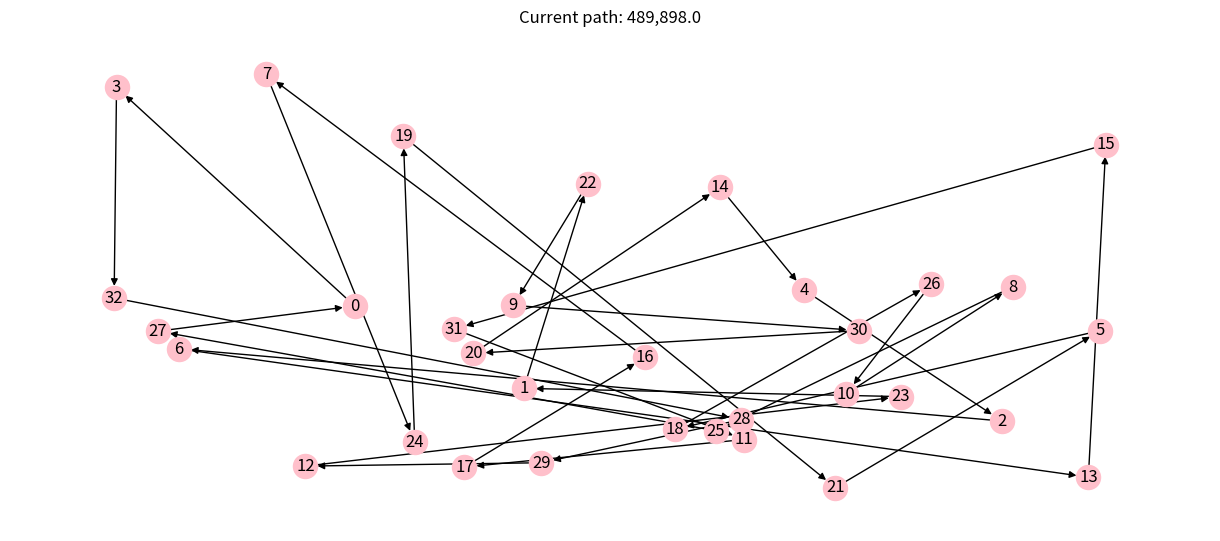
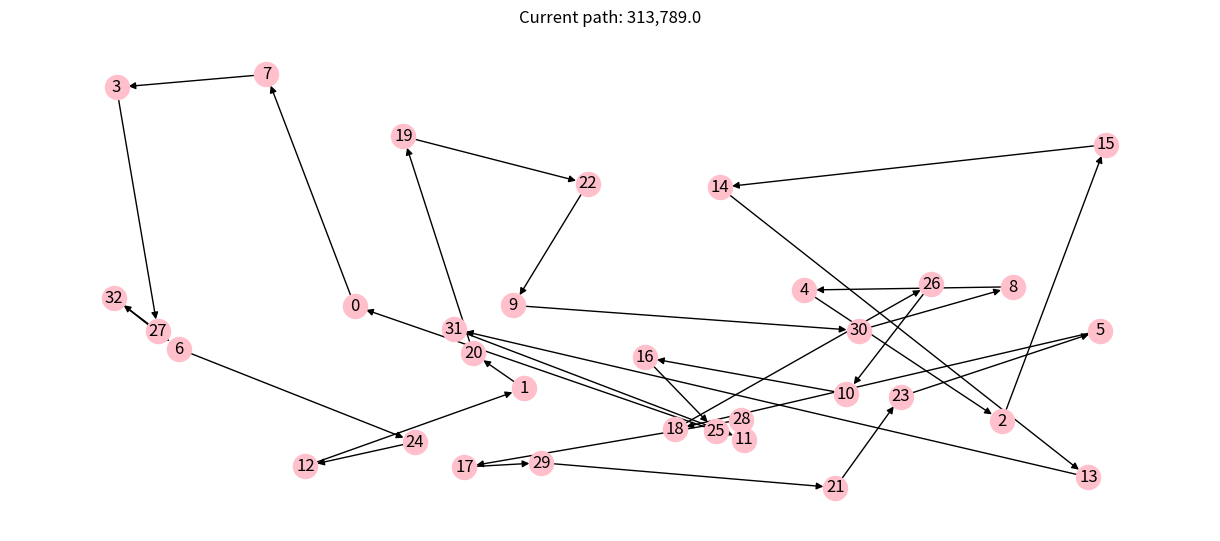
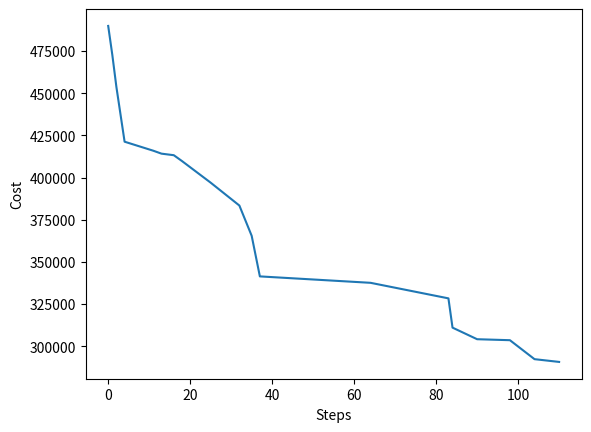

Generate these figures, in order, with matplotlib:
# Copyright © 2021 Giovanni Squillero <squillero@polito.it>
# Free for personal or classroom use; see 'LICENCE.md' for details.
# https://github.com/squillero/computational-intelligence

import logging
from math import sqrt
from typing import Any
import numpy as np
import networkx as nx
import matplotlib.pyplot as plt
from itertools import product

NUM_CITIES = 33
STEADY_STATE = 1000


class Tsp:

    def __init__(self, num_cities: int, seed: Any = None) -> None:
        if seed is None:
            seed = num_cities
        self._num_cities = num_cities
        self._graph = nx.DiGraph()

        np.random.seed(seed)
        for c in range(num_cities):
            self._graph.add_node(c, pos=(np.random.random(), np.random.random()))

        # my attribute np.array([[f(i,j) for i in range(n)] for j in range(n)])
        self._matrix = np.array([[self._distance(n1, n2) for n1 in range(num_cities)] for n2 in range(num_cities)],
                                dtype=float)

        # for utility purposes, it's useful to put zeros as NaNs
        for i in range(num_cities):
            self._matrix[i, i] = np.nan

    def _distance(self, n1, n2) -> int:
        pos1 = self._graph.nodes[n1]['pos']
        pos2 = self._graph.nodes[n2]['pos']
        return round(1_000_000 / self._num_cities * sqrt((pos1[0] - pos2[0])**2 +
                                                         (pos1[1] - pos2[1])**2))

    def distance(self, n1, n2) -> int:
        return self._matrix[n1, n2]

    def evaluate_solution(self, solution: np.array) -> float:
        total_cost = 0
        tmp = solution.tolist() + [solution[0]]
        for n1, n2 in (tmp[i:i + 2] for i in range(len(tmp) - 1)):
            total_cost += self._matrix[n1, n2]
        return total_cost

    def plot(self, path: np.array = None) -> None:
        if path is not None:
            self._graph.remove_edges_from(list(self._graph.edges))
            tmp = path.tolist() + [path[0]]
            for n1, n2 in (tmp[i:i + 2] for i in range(len(tmp) - 1)):
                self._graph.add_edge(n1, n2)
        plt.figure(figsize=(12, 5))
        nx.draw(self._graph,
                pos=nx.get_node_attributes(self._graph, 'pos'),
                with_labels=True,
                node_color='pink')
        if path is not None:
            plt.title(f"Current path: {self.evaluate_solution(path):,}")
        plt.show()

    def evaluate_path(self, path: np.array) -> list:
        # path_costs[0] will be the distance between 0th and 1st element of path
        # path_costs[-1] will be the distance between last and 0th element of path
        path_costs = [self.distance(path[i], path[i+1]) for i in range(NUM_CITIES-1)]
        path_costs.append(self.distance(path[-1], path[0]))
        return path_costs

    def print_matrix(self) -> None:
        print(self._matrix)
        print(self._matrix.shape)

    def clean_matrix(self, quadrants: dict) -> None:
        # ne and sw
        for n1, n2 in product(quadrants['ne'], quadrants['sw']):
            self._matrix[n1, n2] = np.inf
        for n1, n2 in product(quadrants['nw'], quadrants['se']):
            self._matrix[n1, n2] = np.inf

    @property
    def graph(self) -> nx.digraph:
        return self._graph

    @property
    def dist_matrix(self) -> np.array:
        return self._matrix


def plot_history(history):
    x, y = [i for i, j in history], [j for i, j in history]
    plt.plot(x, y)
    plt.xlabel('Steps')
    plt.ylabel('Cost')
    plt.show()


def tweak_inversion(solution: np.array, *, pm: float = .1) -> np.array:
    new_solution = solution.copy()
    p = 0
    while p < pm:
        i1 = np.random.randint(0, solution.shape[0])
        i2 = np.random.randint(0, solution.shape[0])

        if i1 == i2:
            continue
        if i1 > i2:
            i1, i2 = i2, i1

        new_solution[i1:i2] = np.flip(new_solution[i1:i2])

        p = np.random.random()
    return new_solution


def tweak(solution: np.array, path_costs: list, problem: Tsp):
    # search for the 2 longest paths between 4 distinct nodes: if we're lucky, they form kind of an X in the graph:
    # the aim is to flip the 2 other paths between these nodes in 2 different children, hoping to remove the X
    # and finally pick the best from the offspring
    size = len(solution)
    m1 = int(np.argmax(path_costs))
    # retrieve the first 2 of the 4 nodes: the ending points of the m1 edge
    nodes = [solution[m1], solution[(m1 + 1) % size]]
    v = path_costs[m1]
    path_costs[m1] = 0
    m2 = np.argmax(path_costs)
    path_costs[m1] = v
    nodes += [solution[m2], solution[(m2 + 1) % size]]

    # There are 2 cases:
    # 1. if the 4 nodes are not distinct, they form a 'triangle' (because the 2 edges are surely distinct)
    #   >In such case, remove the repeated node from the sequence, as it's in the wrong place (triangular inequality)
    #    and put it somewhere else (randomly?)
    # 2. if the 4 nodes are distinct, they form a 'square'
    #   >if they form kind of an X (which means that the 2 edges cover the 'diagonals' of the 'square'):
    #     *-* <- ceiling
    #      V
    #      Λ
    #     *-* <- floor
    #       >flip the floor
    #   >if they don't form kind of an X:
    #     *-* <- ceiling
    #     | |
    #     | |
    #     *-* <- floor
    #       >generate 1 children, in which the floor and ceiling subsequences are randomly moved somewhere else
    sol = list(solution)
    if nodes == list(np.unique(nodes)):

        # square
        dm = problem.dist_matrix
        critical = dm[nodes[0], nodes[1]]
        if dm[nodes[0], nodes[2]] > critical and dm[nodes[0], nodes[3]] > critical:
            # there's a cross
            # flip the floor
            i1 = sol.index(nodes[0])
            i2 = sol.index(nodes[1])
            if i1 > i2:
                i1, i2 = i2, i1
            solution[i1:i2+1] = np.flip(solution[i1:i2+1])
        else:
            # there isn't a cross
            # pick a random node and put it between the 2 couples of nodes
            pickable = [n for n in range(size) if n not in nodes]
            np.random.shuffle(pickable)
            n1 = pickable.pop()
            n2 = pickable.pop()
            i1 = sol.index(nodes[0])
            i2 = sol.index(nodes[2])
            sol.remove(n1)
            sol.remove(n2)
            sol.insert(i1, n1)
            sol.insert(i2, n2)
            solution = np.array(sol)
    else:
        # triangle
        # extract the repeated node and put it somewhere else
        if nodes[0] in nodes[1:]:
            n = nodes[0]
        elif nodes[1] in nodes[2:]:
            n = nodes[1]
        else:
            n = nodes[2]

        i = sol.index(n)

        sol.remove(n)
        i2 = np.random.choice(list(range(0, i)) + list(range(i+1, size)))
        sol.insert(i2, n)
        solution = np.array(sol)

    return solution


def main():

    problem = Tsp(NUM_CITIES)

    solution = np.array(range(NUM_CITIES))
    np.random.shuffle(solution)
    original_cost = solution_cost = problem.evaluate_solution(solution)
    path_costs = problem.evaluate_path(solution)
    problem.plot(solution)
    print(f"Original cost: {solution_cost:.0f}")

    history = [(0, solution_cost)]
    steady_state = 0
    step = 0
    improvement_factor = 0
    while steady_state < STEADY_STATE*50:
    # while improvement_factor < 3:
        step += 1
        steady_state += 1
        # new_solution = tweak_inversion(solution, pm=.55)
        new_solution = tweak(solution, path_costs, problem)

        new_solution_cost = problem.evaluate_solution(new_solution)
        path_costs = problem.evaluate_path(new_solution)
        if new_solution_cost < solution_cost:
            solution = new_solution
            solution_cost = new_solution_cost
            history.append((step, solution_cost))
            steady_state = 0
            improvement_factor = original_cost/solution_cost

    problem.plot(solution)
    print(f"New cost: {solution_cost:.0f}")
    print(f"Improvement factor: {improvement_factor*100:.0f}%")
    print(f"Number of steps: {step}")
    plot_history(history)


if __name__ == '__main__':
    logging.basicConfig(format='[%(asctime)s] %(levelname)s: %(message)s', datefmt='%H:%M:%S')
    logging.getLogger().setLevel(level=logging.INFO)
    main()
